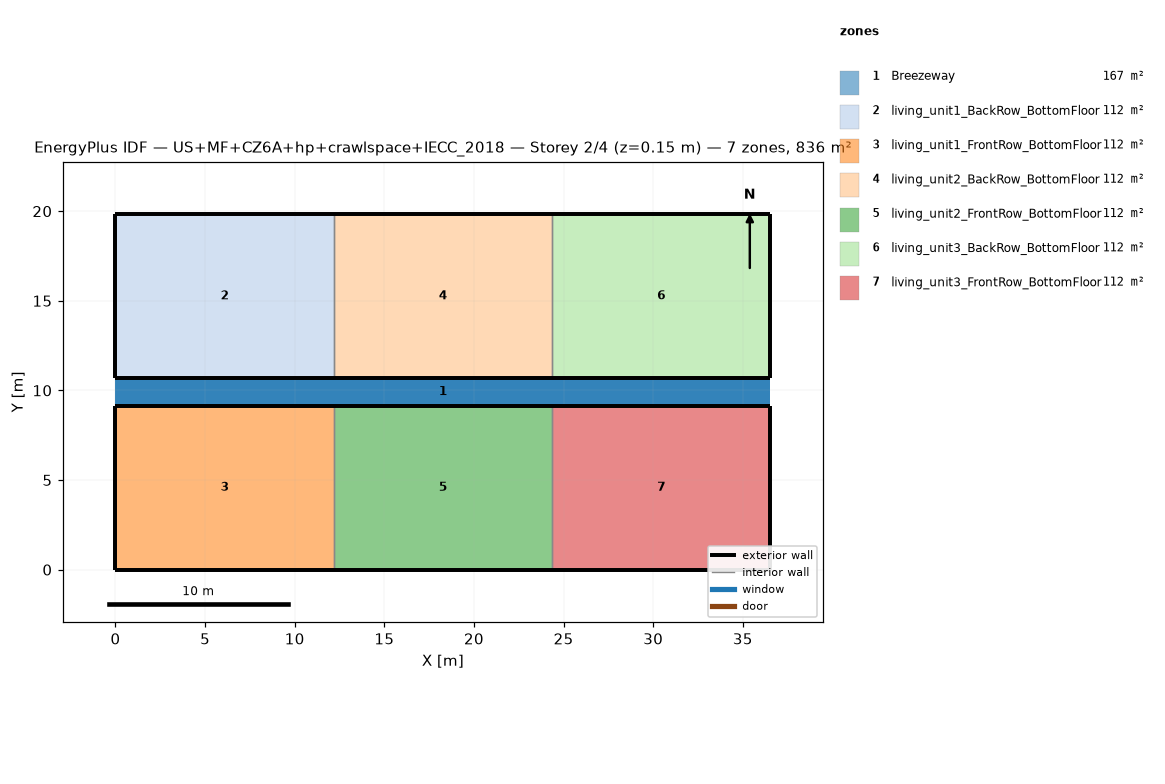
=== STOREY PLAN SPEC (per zone: floor XY polygon, exterior-wall plan segments, windows/doors) ===
zone 1: Breezeway  (167.0 m²)
  floor: (36.54, 9.16) (0.00, 9.16) (0.00, 10.68) (36.54, 10.68)
  floor: (36.54, 9.16) (0.00, 9.16) (0.00, 10.68) (36.54, 10.68)
  floor: (36.54, 9.16) (0.00, 9.16) (0.00, 10.68) (36.54, 10.68)
zone 2: living_unit1_BackRow_BottomFloor  (111.5 m²)
  floor: (12.18, 10.68) (0.00, 10.68) (0.00, 19.84) (12.18, 19.84)
  exterior wall: (0.00, 10.68) – (12.18, 10.68)  [12.2 m]
  exterior wall: (12.18, 19.84) – (0.00, 19.84)  [12.2 m]
  exterior wall: (0.00, 19.84) – (0.00, 10.68)  [9.2 m]
  interior walls: 1
zone 3: living_unit1_FrontRow_BottomFloor  (111.5 m²)
  floor: (12.18, 0.00) (0.00, 0.00) (0.00, 9.16) (12.18, 9.16)
  exterior wall: (0.00, 0.00) – (12.18, 0.00)  [12.2 m]
  exterior wall: (12.18, 9.16) – (0.00, 9.16)  [12.2 m]
  exterior wall: (0.00, 9.16) – (0.00, 0.00)  [9.2 m]
  interior walls: 1
zone 4: living_unit2_BackRow_BottomFloor  (111.5 m²)
  floor: (24.36, 10.68) (12.18, 10.68) (12.18, 19.84) (24.36, 19.84)
  exterior wall: (12.18, 10.68) – (24.36, 10.68)  [12.2 m]
  exterior wall: (24.36, 19.84) – (12.18, 19.84)  [12.2 m]
  interior walls: 2
zone 5: living_unit2_FrontRow_BottomFloor  (111.5 m²)
  floor: (24.36, 0.00) (12.18, 0.00) (12.18, 9.16) (24.36, 9.16)
  exterior wall: (12.18, 0.00) – (24.36, 0.00)  [12.2 m]
  exterior wall: (24.36, 9.16) – (12.18, 9.16)  [12.2 m]
  interior walls: 2
zone 6: living_unit3_BackRow_BottomFloor  (111.5 m²)
  floor: (36.54, 10.68) (24.36, 10.68) (24.36, 19.84) (36.54, 19.84)
  exterior wall: (24.36, 10.68) – (36.54, 10.68)  [12.2 m]
  exterior wall: (36.54, 10.68) – (36.54, 19.84)  [9.2 m]
  exterior wall: (36.54, 19.84) – (24.36, 19.84)  [12.2 m]
  interior walls: 1
zone 7: living_unit3_FrontRow_BottomFloor  (111.5 m²)
  floor: (36.54, 0.00) (24.36, 0.00) (24.36, 9.16) (36.54, 9.16)
  exterior wall: (24.36, 0.00) – (36.54, 0.00)  [12.2 m]
  exterior wall: (36.54, 0.00) – (36.54, 9.16)  [9.2 m]
  exterior wall: (36.54, 9.16) – (24.36, 9.16)  [12.2 m]
  interior walls: 1

=== DERIVED (storey summary) ===
Building: US+MF+CZ6A+hp+crawlspace+IECC_2018
Storey: 2 of 4  (floor level z = 0.15 m)
Storey gross floor area: 836.2 m²
Zones on this storey: 7
  - Breezeway: floor 167.0 m²
  - living_unit1_BackRow_BottomFloor: floor 111.5 m²; exterior wall 33.5 m (86.9 m²); WWR 0.0%
  - living_unit1_FrontRow_BottomFloor: floor 111.5 m²; exterior wall 33.5 m (86.9 m²); WWR 0.0%
  - living_unit2_BackRow_BottomFloor: floor 111.5 m²; exterior wall 24.4 m (63.1 m²); WWR 0.0%
  - living_unit2_FrontRow_BottomFloor: floor 111.5 m²; exterior wall 24.4 m (63.1 m²); WWR 0.0%
  - living_unit3_BackRow_BottomFloor: floor 111.5 m²; exterior wall 33.5 m (86.9 m²); WWR 0.0%
  - living_unit3_FrontRow_BottomFloor: floor 111.5 m²; exterior wall 33.5 m (86.9 m²); WWR 0.0%
Zone adjacency (shared interzone walls):
  - living_unit1_BackRow_BottomFloor ↔ living_unit2_BackRow_BottomFloor
  - living_unit1_FrontRow_BottomFloor ↔ living_unit2_FrontRow_BottomFloor
  - living_unit2_BackRow_BottomFloor ↔ living_unit3_BackRow_BottomFloor
  - living_unit2_FrontRow_BottomFloor ↔ living_unit3_FrontRow_BottomFloor